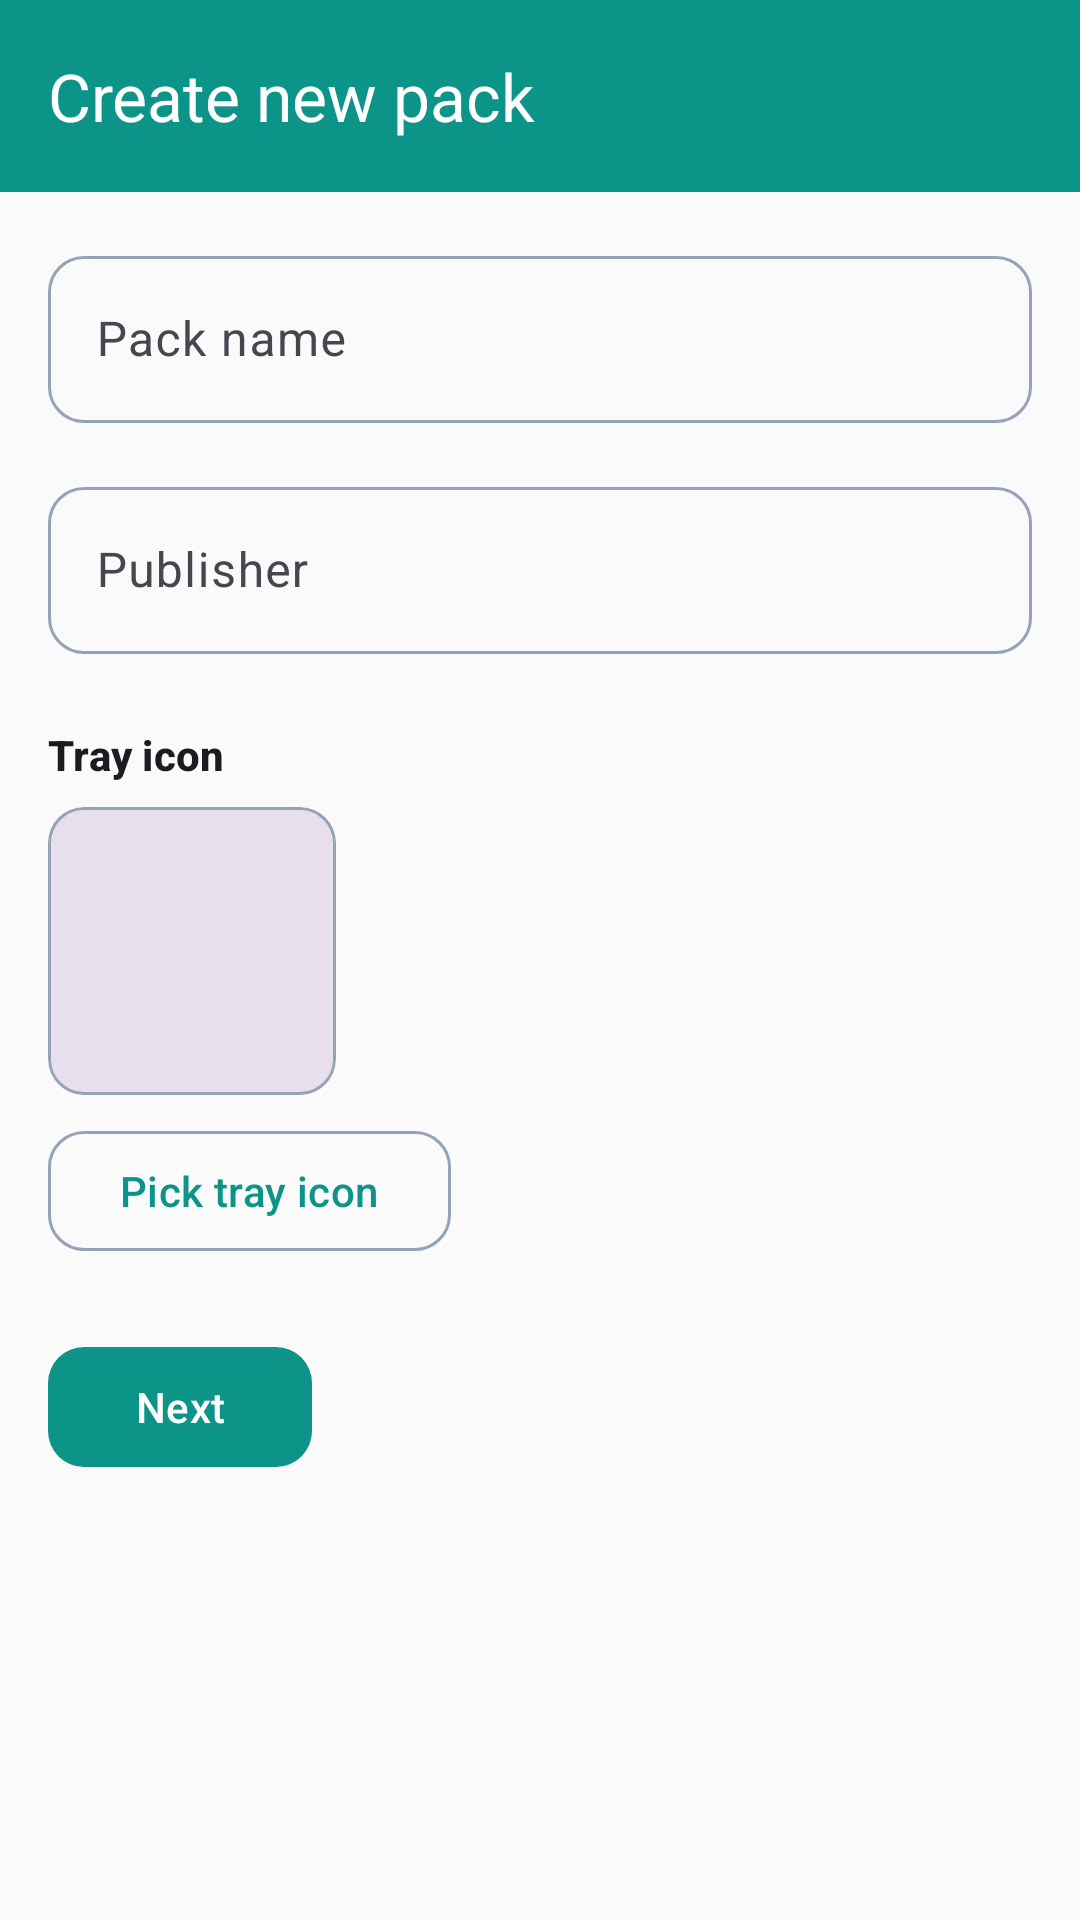

The Android layout XML behind this screen, and the referenced resources:
<!-- AndroidManifest.xml: application theme Theme.Stickerrr -->
<!-- res/layout/activity_create_pack.xml -->
<?xml version="1.0" encoding="utf-8"?>
<androidx.coordinatorlayout.widget.CoordinatorLayout
    xmlns:android="http://schemas.android.com/apk/res/android"
    xmlns:app="http://schemas.android.com/apk/res-auto"
    xmlns:tools="http://schemas.android.com/tools"
    android:layout_width="match_parent"
    android:layout_height="match_parent"
    android:background="?android:attr/colorBackground">

    <com.google.android.material.appbar.AppBarLayout
        android:layout_width="match_parent"
        android:layout_height="wrap_content"
        android:background="?attr/colorPrimary"
        app:elevation="0dp">

        <com.google.android.material.appbar.MaterialToolbar
            android:id="@+id/toolbar"
            android:layout_width="match_parent"
            android:layout_height="?attr/actionBarSize"
            android:background="?attr/colorPrimary"
            app:title="@string/create_new_pack"
            app:titleTextColor="@color/white"
            app:navigationIconTint="@color/white" />
    </com.google.android.material.appbar.AppBarLayout>

    <ScrollView
        android:layout_width="match_parent"
        android:layout_height="match_parent"
        android:fillViewport="true"
        app:layout_behavior="@string/appbar_scrolling_view_behavior">

        <LinearLayout
            android:layout_width="match_parent"
            android:layout_height="wrap_content"
            android:orientation="vertical"
            android:padding="@dimen/spacing_md">

            <LinearLayout
                android:id="@+id/step1Layout"
                android:layout_width="match_parent"
                android:layout_height="wrap_content"
                android:orientation="vertical">

                <com.google.android.material.textfield.TextInputLayout
                    android:layout_width="match_parent"
                    android:layout_height="wrap_content"
                    style="@style/Widget.Material3.TextInputLayout.OutlinedBox"
                    android:hint="@string/pack_name"
                    app:boxCornerRadiusTopStart="12dp"
                    app:boxCornerRadiusTopEnd="12dp"
                    app:boxCornerRadiusBottomStart="12dp"
                    app:boxCornerRadiusBottomEnd="12dp">

                    <com.google.android.material.textfield.TextInputEditText
                        android:id="@+id/editPackName"
                        android:layout_width="match_parent"
                        android:layout_height="wrap_content"
                        android:inputType="text"
                        android:maxLines="1" />
                </com.google.android.material.textfield.TextInputLayout>

                <com.google.android.material.textfield.TextInputLayout
                    android:layout_width="match_parent"
                    android:layout_height="wrap_content"
                    android:layout_marginTop="@dimen/spacing_md"
                    style="@style/Widget.Material3.TextInputLayout.OutlinedBox"
                    android:hint="@string/publisher"
                    app:boxCornerRadiusTopStart="12dp"
                    app:boxCornerRadiusTopEnd="12dp"
                    app:boxCornerRadiusBottomStart="12dp"
                    app:boxCornerRadiusBottomEnd="12dp">

                    <com.google.android.material.textfield.TextInputEditText
                        android:id="@+id/editPublisher"
                        android:layout_width="match_parent"
                        android:layout_height="wrap_content"
                        android:inputType="text"
                        android:maxLines="1" />
                </com.google.android.material.textfield.TextInputLayout>

                <TextView
                    android:layout_width="wrap_content"
                    android:layout_height="wrap_content"
                    android:layout_marginTop="@dimen/spacing_lg"
                    android:text="@string/tray_icon"
                    android:textAppearance="?attr/textAppearanceTitleSmall"
                    android:textStyle="bold" />

                <com.google.android.material.card.MaterialCardView
                    android:layout_width="96dp"
                    android:layout_height="96dp"
                    android:layout_marginTop="@dimen/spacing_sm"
                    app:cardCornerRadius="@dimen/image_corner_radius"
                    app:cardElevation="0dp"
                    app:strokeColor="?attr/colorOutline"
                    app:strokeWidth="1dp">

                    <ImageView
                        android:id="@+id/imgTrayPreview"
                        android:layout_width="match_parent"
                        android:layout_height="match_parent"
                        android:scaleType="centerCrop"
                        android:background="?attr/colorSurfaceVariant"
                        android:contentDescription="@string/tray_icon" />
                </com.google.android.material.card.MaterialCardView>

                <com.google.android.material.button.MaterialButton
                    android:id="@+id/btnPickTray"
                    style="@style/Widget.Material3.Button.OutlinedButton"
                    android:layout_width="wrap_content"
                    android:layout_height="wrap_content"
                    android:layout_marginTop="@dimen/spacing_sm"
                    android:text="@string/pick_tray_icon"
                    app:cornerRadius="12dp" />

                <com.google.android.material.button.MaterialButton
                    android:id="@+id/btnNext"
                    android:layout_width="wrap_content"
                    android:layout_height="wrap_content"
                    android:layout_marginTop="@dimen/spacing_lg"
                    android:text="@string/next"
                    style="@style/Widget.Material3.Button"
                    app:cornerRadius="12dp" />
            </LinearLayout>

            <LinearLayout
                android:id="@+id/step2Layout"
                android:layout_width="match_parent"
                android:layout_height="wrap_content"
                android:orientation="vertical"
                android:visibility="gone">

                <TextView
                    android:layout_width="wrap_content"
                    android:layout_height="wrap_content"
                    android:text="@string/add_stickers"
                    android:textAppearance="?attr/textAppearanceTitleMedium"
                    android:textStyle="bold" />

                <com.google.android.material.button.MaterialButton
                    android:id="@+id/btnPickImage"
                    style="@style/Widget.Material3.Button.TonalButton"
                    android:layout_width="wrap_content"
                    android:layout_height="wrap_content"
                    android:layout_marginTop="@dimen/spacing_sm"
                    android:text="@string/pick_image"
                    app:cornerRadius="12dp" />

                <androidx.recyclerview.widget.RecyclerView
                    android:id="@+id/recyclerStickers"
                    android:layout_width="match_parent"
                    android:layout_height="wrap_content"
                    android:layout_marginTop="@dimen/spacing_md"
                    android:minHeight="120dp"
                    tools:listitem="@layout/item_sticker_simple" />

                <com.google.android.material.button.MaterialButton
                    android:id="@+id/btnSave"
                    android:layout_width="wrap_content"
                    android:layout_height="wrap_content"
                    android:layout_marginTop="@dimen/spacing_lg"
                    android:visibility="gone"
                    android:text="@string/save_pack"
                    style="@style/Widget.Material3.Button"
                    app:cornerRadius="12dp" />
            </LinearLayout>
        </LinearLayout>
    </ScrollView>
</androidx.coordinatorlayout.widget.CoordinatorLayout>
<!-- res/layout/item_sticker_simple.xml (included above) -->
<?xml version="1.0" encoding="utf-8"?>
<LinearLayout
    xmlns:android="http://schemas.android.com/apk/res/android"
    android:layout_width="match_parent"
    android:layout_height="wrap_content"
    android:orientation="horizontal"
    android:gravity="center_vertical"
    android:padding="8dp">

    <TextView
        android:id="@+id/txtStickerIndex"
        android:layout_width="wrap_content"
        android:layout_height="wrap_content"
        android:textSize="14sp" />

    <TextView
        android:id="@+id/txtStickerFile"
        android:layout_width="0dp"
        android:layout_height="wrap_content"
        android:layout_weight="1"
        android:layout_marginStart="8dp"
        android:ellipsize="end"
        android:maxLines="1"
        android:textSize="12sp" />
</LinearLayout>
<!-- resources referenced by this layout -->
<resources>
  <color name="white">#FFFFFFFF</color>
  <dimen name="image_corner_radius">12dp</dimen>
  <dimen name="spacing_lg">24dp</dimen>
  <dimen name="spacing_md">16dp</dimen>
  <dimen name="spacing_sm">8dp</dimen>
  <string name="add_stickers">Add stickers</string>
  <string name="create_new_pack">Create new pack</string>
  <string name="next">Next</string>
  <string name="pack_name">Pack name</string>
  <string name="pick_image">Pick image</string>
  <string name="pick_tray_icon">Pick tray icon</string>
  <string name="publisher">Publisher</string>
  <string name="save_pack">Save pack</string>
  <string name="tray_icon">Tray icon</string>
  <style name="Theme.Stickerrr" parent="Base.Theme.Stickerrr" />
  <style name="Base.Theme.Stickerrr" parent="Theme.Material3.Light.NoActionBar">
          <item name="colorPrimary">@color/primary</item>
          <item name="colorOnPrimary">@color/on_primary</item>
          <item name="colorPrimaryContainer">@color/primary_container</item>
          <item name="colorOnPrimaryContainer">@color/on_primary_container</item>
          <item name="colorSecondary">@color/secondary</item>
          <item name="colorOnSecondary">@color/on_secondary</item>
          <item name="colorSecondaryContainer">@color/secondary_container</item>
          <item name="colorOnSecondaryContainer">@color/on_secondary_container</item>
          <item name="android:colorBackground">@color/surface</item>
          <item name="colorSurface">@color/surface_container</item>
          <item name="colorOutline">@color/outline</item>
          <item name="android:statusBarColor">@color/primary</item>
          <item name="android:navigationBarColor">@color/surface</item>
          <item name="shapeAppearanceSmallComponent">@style/ShapeAppearance.Stickerrr.Small</item>
          <item name="shapeAppearanceMediumComponent">@style/ShapeAppearance.Stickerrr.Medium</item>
          <item name="shapeAppearanceLargeComponent">@style/ShapeAppearance.Stickerrr.Large</item>
      </style>
  <color name="primary">#0D9488</color>
  <color name="on_primary">#FFFFFF</color>
  <color name="primary_container">#CCFBF1</color>
  <color name="on_primary_container">#134E4A</color>
  <color name="secondary">#0891B2</color>
  <color name="on_secondary">#FFFFFF</color>
  <color name="secondary_container">#CFFAFE</color>
  <color name="on_secondary_container">#164E63</color>
  <color name="surface">#FAFAFA</color>
  <color name="surface_container">#FFFFFF</color>
  <color name="outline">#94A3B8</color>
  <style name="ShapeAppearance.Stickerrr.Small" parent="ShapeAppearance.Material3.SmallComponent">
          <item name="cornerFamily">rounded</item>
          <item name="cornerSize">8dp</item>
      </style>
  <style name="ShapeAppearance.Stickerrr.Medium" parent="ShapeAppearance.Material3.MediumComponent">
          <item name="cornerFamily">rounded</item>
          <item name="cornerSize">12dp</item>
      </style>
  <style name="ShapeAppearance.Stickerrr.Large" parent="ShapeAppearance.Material3.LargeComponent">
          <item name="cornerFamily">rounded</item>
          <item name="cornerSize">16dp</item>
      </style>
</resources>
